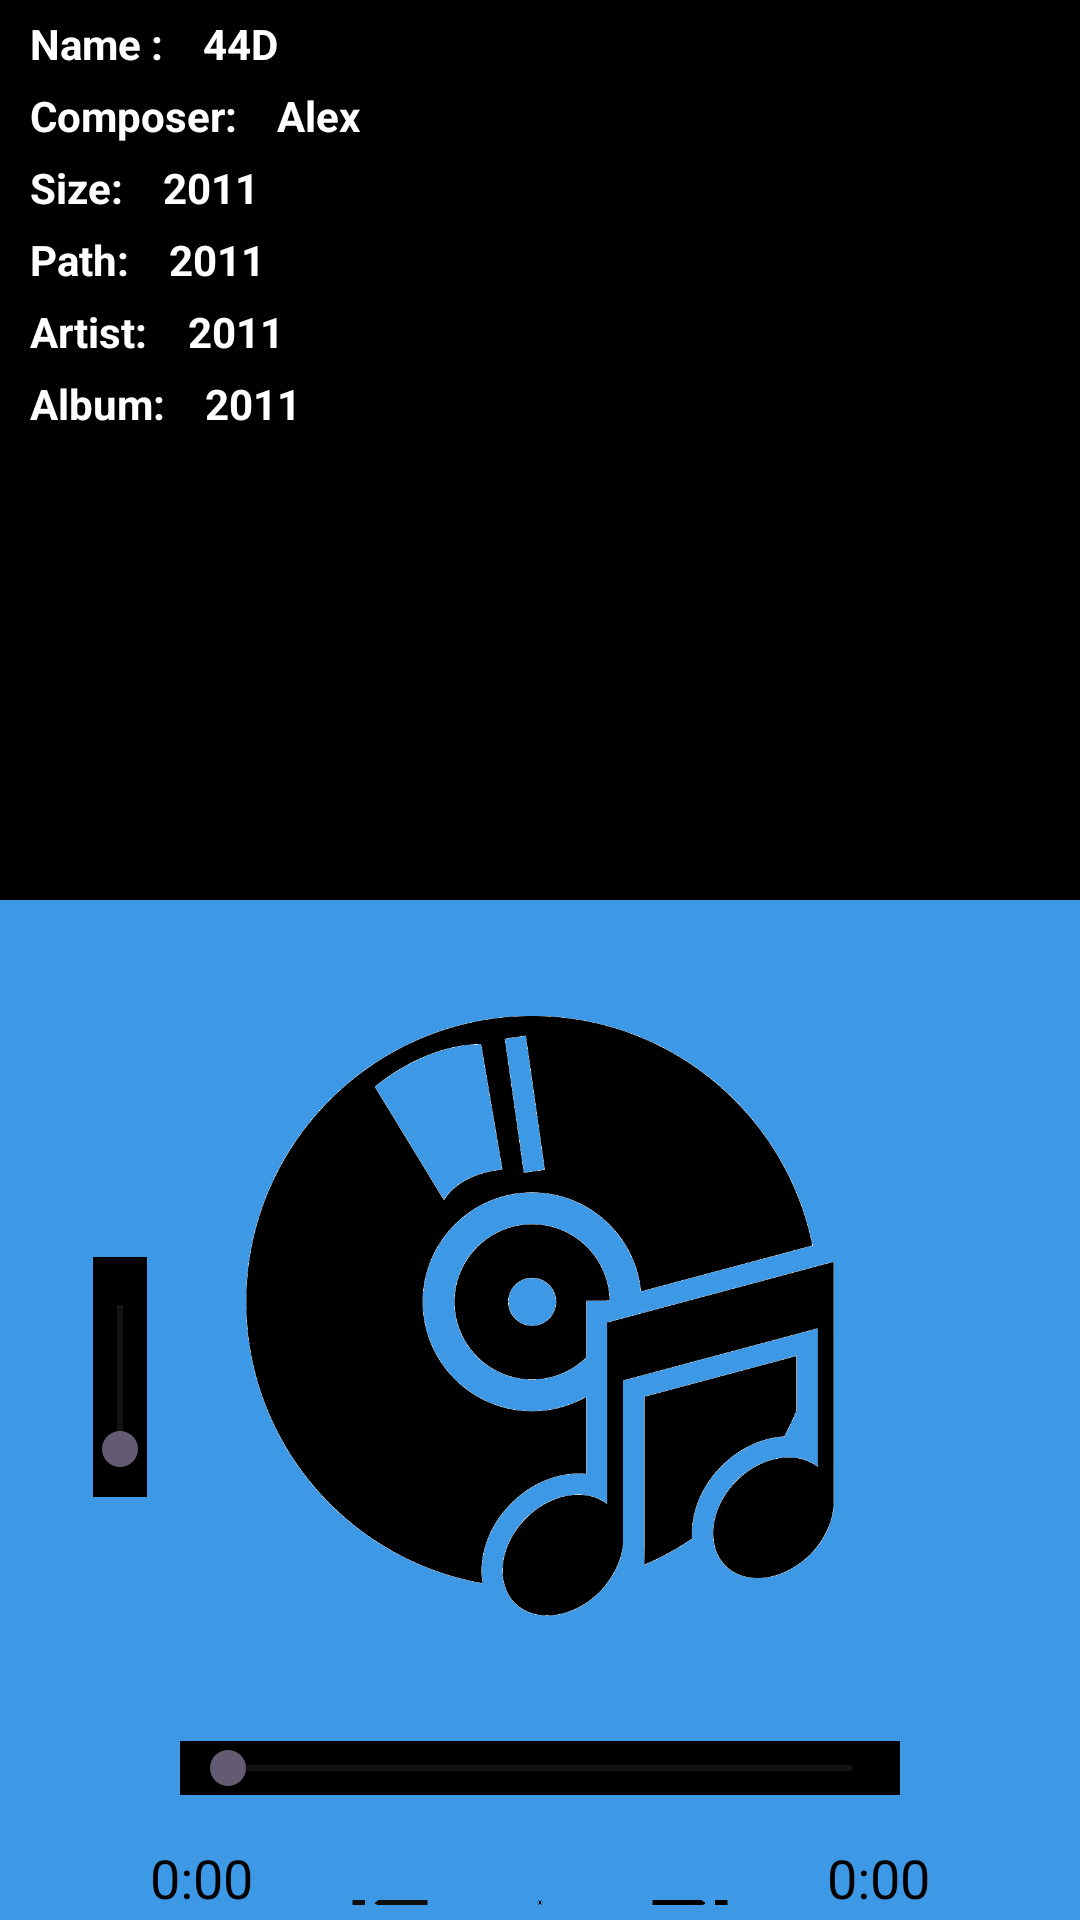

The Android layout XML behind this screen, and the referenced resources:
<!-- AndroidManifest.xml: application theme Theme.MusicPlayer_Assignment_q6 -->
<!-- res/layout/activity_main2.xml -->
<?xml version="1.0" encoding="utf-8"?>
<RelativeLayout xmlns:android="http://schemas.android.com/apk/res/android"
    xmlns:tools="http://schemas.android.com/tools"
    android:layout_width="match_parent"
    android:layout_height="match_parent"
    android:background="@color/black"
    tools:context=".MainActivity2">

   <include layout="@layout/cardlayout_music_details"/>
<RelativeLayout
    android:id="@+id/playerLayout"
    android:layout_width="match_parent"
    android:layout_height="match_parent"
    android:orientation="vertical"
    android:layout_alignParentBottom="true"
    android:background="@color/blue"
    android:layout_marginTop="300dp">

    <TextView
        android:id="@+id/songTitle"
        android:layout_width="match_parent"
        android:layout_height="wrap_content"
        android:layout_alignParentTop="true"
        android:textSize="14sp"
        android:gravity="center"
        android:textColor="@color/black"/>
    <ImageView
        android:id="@+id/musicImage"
        android:layout_width="200dp"
        android:layout_height="200dp"
        android:src="@drawable/music"
        android:layout_alignBottom="@id/songTitle"
        android:layout_marginBottom="-220dp"
        android:layout_centerHorizontal="true"/>

    <TextView
        android:id="@+id/startTime"
        android:layout_width="wrap_content"
        android:layout_height="wrap_content"
        android:textSize="18sp"
        android:text="0:00"
        android:gravity="center"
        android:textColor="@color/black"
        android:layout_alignBottom="@id/playBar"
        android:layout_marginBottom="-40dp"
        android:layout_marginStart="50dp"/>

    <TextView
        android:id="@+id/stopTime"
        android:layout_width="wrap_content"
        android:layout_height="wrap_content"
        android:textSize="18sp"
        android:text="0:00"
        android:gravity="center"
        android:textColor="@color/black"
        android:layout_alignBottom="@id/playBar"
        android:layout_alignParentEnd="true"
        android:layout_marginBottom="-40dp"
        android:layout_marginEnd="50dp"/>
    <SeekBar
        android:id="@+id/volumeBar"
        android:layout_width="match_parent"
        android:layout_height="wrap_content"
        android:layout_alignRight="@id/musicImage"
        android:layout_marginTop="150dp"
        android:layout_marginEnd="200dp"
        android:rotation="270"
        android:background="@color/black"/>

    <SeekBar
        android:id="@+id/playBar"
        android:layout_width="match_parent"
        android:layout_height="wrap_content"
        android:layout_alignBottom="@id/musicImage"
        android:layout_marginBottom="-60dp"
        android:layout_marginStart="60dp"
        android:layout_marginEnd="60dp"
        android:background="@color/black"/>
    <RelativeLayout
        android:layout_width="match_parent"
        android:layout_height="wrap_content"
        android:layout_below="@id/startTime"
        android:padding="5dp"
        android:layout_marginTop="30dp">

        <ImageView
            android:id="@+id/previous"
            android:layout_width="50dp"
            android:layout_height="50dp"
            android:layout_alignParentStart="true"
            android:layout_centerVertical="true"
            android:layout_marginStart="100dp"
            android:layout_marginTop="10dp"
            android:src="@drawable/skip_prev" />

        <ImageView
            android:id="@+id/pause_play"
            android:layout_width="70dp"
            android:layout_height="70dp"
            android:layout_centerHorizontal="true"
            android:layout_marginStart="70dp"
            android:src="@drawable/pause" />
        <ImageView
            android:id="@+id/next"
            android:layout_width="50dp"
            android:layout_height="50dp"
            android:layout_alignParentEnd="true"
            android:layout_centerVertical="true"
            android:layout_marginEnd="100dp"
            android:layout_marginTop="10dp"
            android:src="@drawable/skip_next" />

    </RelativeLayout>
</RelativeLayout>

</RelativeLayout>
<!-- res/layout/cardlayout_music_details.xml (included above) -->
<?xml version="1.0" encoding="utf-8"?>
<RelativeLayout xmlns:android="http://schemas.android.com/apk/res/android"
    android:layout_width="match_parent"
    android:layout_height="wrap_content"
    xmlns:tools="http://schemas.android.com/tools"
    tools:context=".MainActivity2">


        <TextView
            android:id="@+id/Name"
            android:layout_width="wrap_content"
            android:layout_height="wrap_content"
            android:layout_marginStart="10dp"
            android:layout_marginTop="5dp"
            android:text="Name : "
            android:textSize="14sp"
            android:textColor="@color/white"
            android:textStyle="bold"/>
        <TextView
            android:id="@+id/songName"
            android:layout_width="match_parent"
            android:layout_height="wrap_content"
            android:layout_marginStart="10dp"
            android:layout_marginTop="5dp"
            android:layout_toEndOf="@id/Name"
            android:text="44D"
            android:textSize="14sp"
            android:textColor="@color/white"
            android:textStyle="bold"/>
        <TextView
            android:id="@+id/author"
            android:layout_width="wrap_content"
            android:layout_height="wrap_content"
            android:layout_below="@id/songName"
            android:layout_marginStart="10dp"
            android:layout_marginTop="5dp"
            android:text="Composer: "
            android:textSize="14sp"
            android:textColor="@color/white"
            android:textStyle="bold"/>
        <TextView
            android:id="@+id/songAuthor"
            android:layout_width="match_parent"
            android:layout_height="wrap_content"
            android:layout_below="@id/songName"
            android:layout_marginStart="10dp"
            android:layout_marginTop="5dp"
            android:layout_toEndOf="@id/author"
            android:text="Alex"
            android:textColor="@color/white"
            android:textSize="14sp"
            android:textStyle="bold"/>
        <TextView
            android:id="@+id/size"
            android:layout_width="wrap_content"
            android:layout_height="wrap_content"
            android:layout_below="@id/songAuthor"
            android:layout_marginStart="10dp"
            android:layout_marginTop="5dp"
            android:text="Size: "
            android:textColor="@color/white"
            android:textSize="14sp"
            android:textStyle="bold"/>
        <TextView
            android:id="@+id/song_size"
            android:layout_width="match_parent"
            android:layout_height="wrap_content"
            android:layout_below="@id/songAuthor"
            android:layout_marginStart="10dp"
            android:layout_marginTop="5dp"
            android:layout_toEndOf="@id/size"
            android:text="2011"
            android:textColor="@color/white"
            android:textSize="14sp"
            android:textStyle="bold"/>
        <TextView
            android:id="@+id/path"
            android:layout_width="wrap_content"
            android:layout_height="wrap_content"
            android:layout_below="@id/song_size"
            android:layout_marginStart="10dp"
            android:layout_marginTop="5dp"
            android:text="Path: "
            android:textColor="@color/white"
            android:textSize="14sp"
            android:textStyle="bold"/>
        <TextView
            android:id="@+id/song_path"
            android:layout_width="match_parent"
            android:layout_height="wrap_content"
            android:layout_below="@id/song_size"
            android:layout_marginStart="10dp"
            android:layout_marginTop="5dp"
            android:layout_toEndOf="@id/path"
            android:text="2011"
            android:textColor="@color/white"
            android:textSize="14sp"
            android:textStyle="bold"/>

        <TextView
            android:id="@+id/Artist"
            android:layout_width="wrap_content"
            android:layout_height="wrap_content"
            android:layout_below="@id/song_path"
            android:layout_marginStart="10dp"
            android:layout_marginTop="5dp"
            android:text="Artist: "
            android:textColor="@color/white"
            android:textSize="14sp"
            android:textStyle="bold"/>
        <TextView
            android:id="@+id/song_artist"
            android:layout_width="match_parent"
            android:layout_height="wrap_content"
            android:layout_below="@id/song_path"
            android:layout_marginStart="10dp"
            android:layout_marginTop="5dp"
            android:layout_toEndOf="@id/Artist"
            android:text="2011"
            android:textColor="@color/white"
            android:textSize="14sp"
            android:textStyle="bold"/>

        <TextView
            android:id="@+id/album"
            android:layout_width="wrap_content"
            android:layout_height="wrap_content"
            android:layout_below="@id/song_artist"
            android:layout_marginStart="10dp"
            android:layout_marginTop="5dp"
            android:text="Album: "
            android:textColor="@color/white"
            android:textSize="14sp"
            android:textStyle="bold"/>
        <TextView
            android:id="@+id/song_album"
            android:layout_width="match_parent"
            android:layout_height="wrap_content"
            android:layout_below="@id/song_artist"
            android:layout_marginStart="10dp"
            android:layout_marginTop="5dp"
            android:layout_toEndOf="@id/album"
            android:text="2011"
            android:textColor="@color/white"
            android:textSize="14sp"
            android:textStyle="bold"/>


</RelativeLayout>
<!-- resources referenced by this layout -->
<resources>
  <color name="black">#FF000000</color>
  <color name="blue">#3D98E6</color>
  <color name="white">#FFFFFFFF</color>
  <!-- drawable music: png bitmap (drawable, 53564 bytes) -->
  <!-- drawable pause: png bitmap (drawable, 40207 bytes) -->
  <!-- drawable skip_next: png bitmap (drawable, 7169 bytes) -->
  <!-- drawable skip_prev (drawable) -->
  <vector android:height="40dp" android:tint="#101010"
      android:viewportHeight="24" android:viewportWidth="24"
      android:width="40dp" xmlns:android="http://schemas.android.com/apk/res/android">
      <path android:fillColor="@android:color/white" android:pathData="M6,6h2v12L6,18zM9.5,12l8.5,6L18,6z"/>
  </vector>
  <style name="Theme.MusicPlayer_Assignment_q6" parent="Base.Theme.MusicPlayer_Assignment_q6" />
  <style name="Base.Theme.MusicPlayer_Assignment_q6" parent="Theme.Material3.DayNight.NoActionBar">
          
          
      </style>
</resources>
